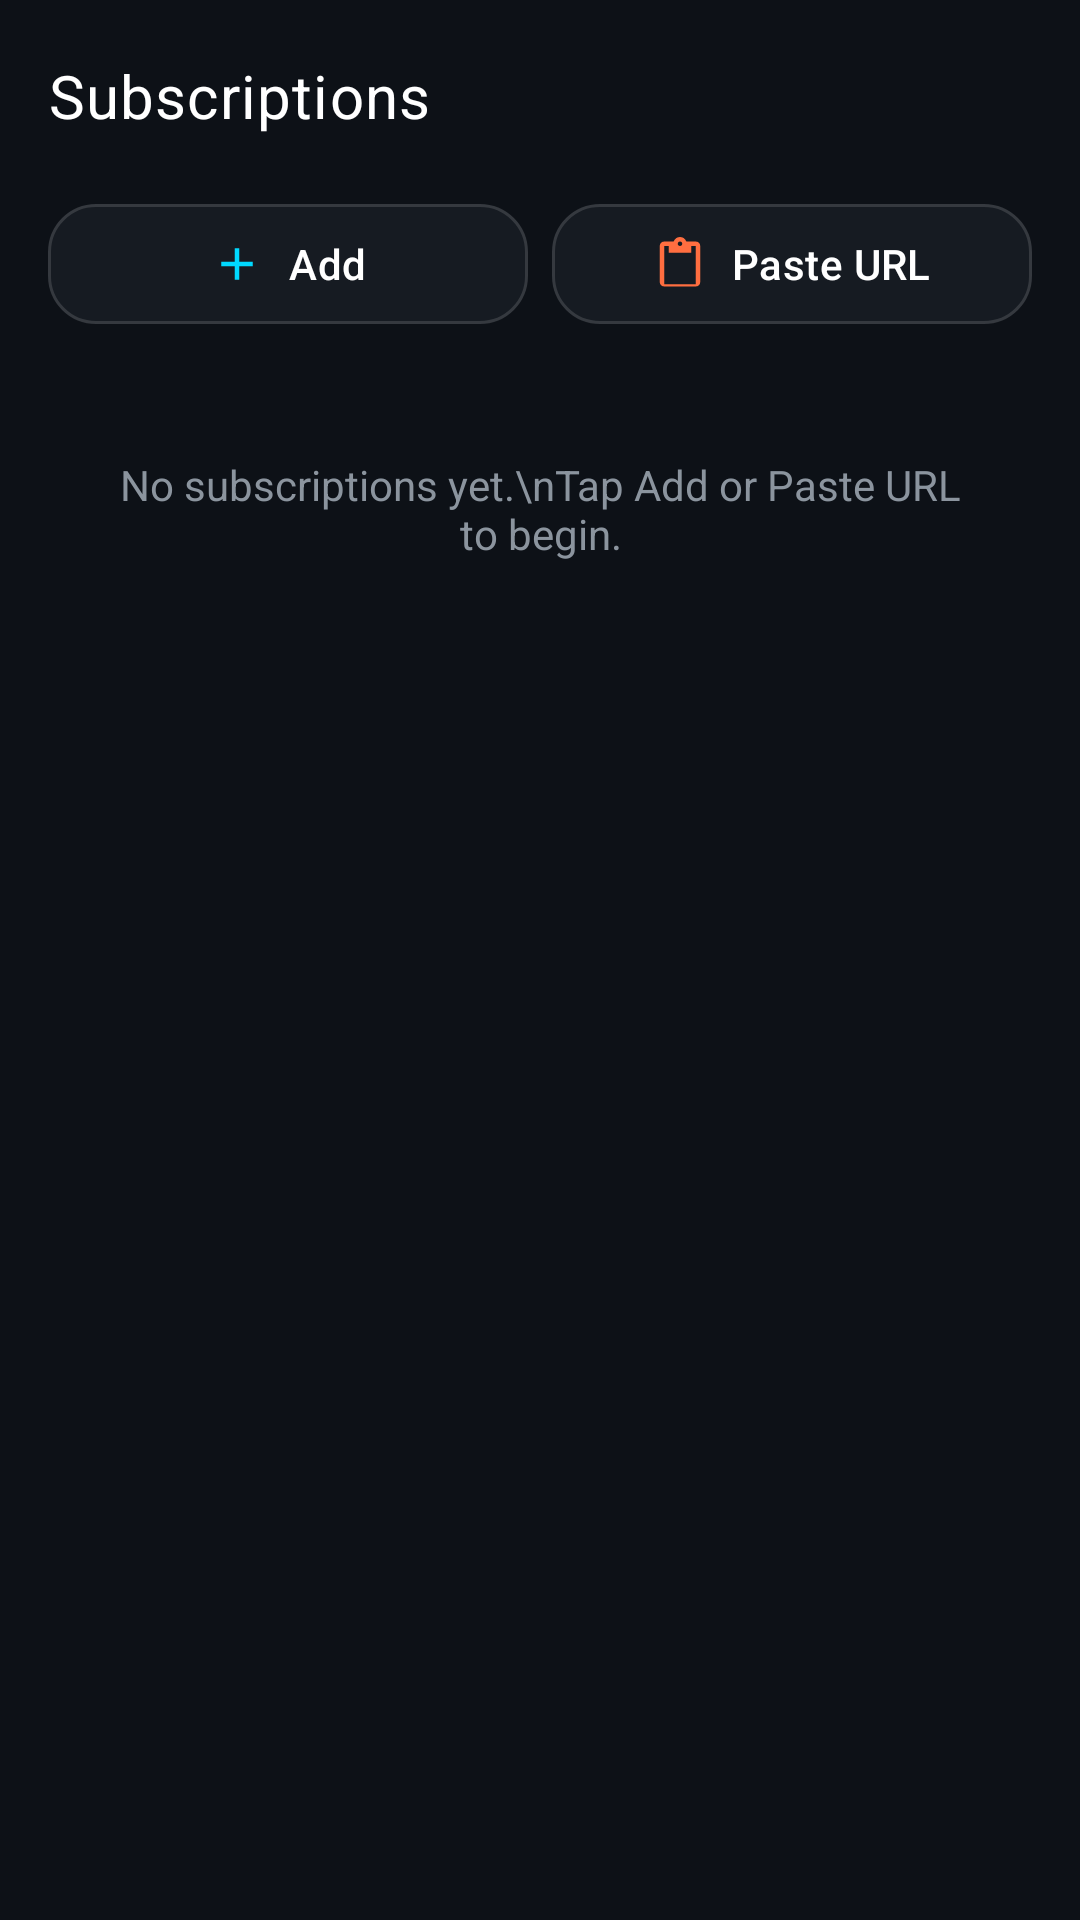

Android layout source for this screen:
<!-- AndroidManifest.xml: activity theme Theme.NeoVPN -->
<!-- res/layout/activity_subscription.xml -->
<?xml version="1.0" encoding="utf-8"?>
<LinearLayout xmlns:android="http://schemas.android.com/apk/res/android"
    xmlns:app="http://schemas.android.com/apk/res-auto"
    android:layout_width="match_parent"
    android:layout_height="match_parent"
    android:orientation="vertical"
    android:background="@color/bg_dark">

    <com.google.android.material.appbar.MaterialToolbar
        android:id="@+id/toolbar"
        android:layout_width="match_parent"
        android:layout_height="?attr/actionBarSize"
        android:background="@color/bg_dark"
        app:navigationIcon="@drawable/ic_back"
        app:title="Subscriptions"
        app:titleTextAppearance="@style/TextAppearance.NeoVPN.Toolbar"
        app:titleTextColor="@color/text_primary" />

    <LinearLayout
        android:layout_width="match_parent"
        android:layout_height="wrap_content"
        android:orientation="horizontal"
        android:paddingHorizontal="16dp"
        android:layout_marginBottom="8dp">

        <com.google.android.material.button.MaterialButton
            android:id="@+id/btn_add_sub"
            style="@style/Widget.NeoVPN.ActionButton"
            android:layout_width="0dp"
            android:layout_height="48dp"
            android:layout_weight="1"
            android:layout_marginEnd="8dp"
            android:text="Add"
            app:icon="@drawable/ic_add"
            app:iconTint="@color/accent" />

        <com.google.android.material.button.MaterialButton
            android:id="@+id/btn_paste_sub"
            style="@style/Widget.NeoVPN.ActionButton"
            android:layout_width="0dp"
            android:layout_height="48dp"
            android:layout_weight="1"
            android:text="Paste URL"
            app:icon="@drawable/ic_paste"
            app:iconTint="@color/protocol_trojan" />

    </LinearLayout>

    <TextView
        android:id="@+id/tv_no_subs"
        android:layout_width="match_parent"
        android:layout_height="wrap_content"
        android:text="No subscriptions yet.\nTap Add or Paste URL to begin."
        android:textColor="@color/text_secondary"
        android:textSize="14sp"
        android:gravity="center"
        android:padding="32dp"
        android:visibility="visible" />

    <androidx.recyclerview.widget.RecyclerView
        android:id="@+id/rv_subscriptions"
        android:layout_width="match_parent"
        android:layout_height="0dp"
        android:layout_weight="1"
        android:paddingHorizontal="16dp"
        android:paddingBottom="16dp"
        android:clipToPadding="false"
        android:visibility="gone" />

</LinearLayout>
<!-- resources referenced by this layout -->
<resources>
  <color name="accent">#00D9FF</color>
  <color name="bg_dark">#0D1117</color>
  <color name="protocol_trojan">#FF6E40</color>
  <color name="text_primary">#FFFFFF</color>
  <color name="text_secondary">#8B949E</color>
  <!-- drawable ic_add (drawable) -->
  <?xml version="1.0" encoding="utf-8"?>
  <vector xmlns:android="http://schemas.android.com/apk/res/android"
      android:width="24dp"
      android:height="24dp"
      android:viewportWidth="24"
      android:viewportHeight="24"
      android:tint="@color/accent">
      <path
          android:fillColor="@android:color/white"
          android:pathData="M19,13h-6v6h-2v-6H5v-2h6V5h2v6h6v2z" />
  </vector>
  <!-- drawable ic_paste (drawable) -->
  <?xml version="1.0" encoding="utf-8"?>
  <vector xmlns:android="http://schemas.android.com/apk/res/android"
      android:width="24dp"
      android:height="24dp"
      android:viewportWidth="24"
      android:viewportHeight="24"
      android:tint="@color/protocol_trojan">
      <path
          android:fillColor="@android:color/white"
          android:pathData="M19,2h-4.18C14.4,0.84 13.3,0 12,0c-1.3,0 -2.4,0.84 -2.82,2H5c-1.1,0 -2,0.9 -2,2v16c0,1.1 0.9,2 2,2h14c1.1,0 2,-0.9 2,-2V4c0,-1.1 -0.9,-2 -2,-2zM12,2c0.55,0 1,0.45 1,1s-0.45,1 -1,1 -1,-0.45 -1,-1 0.45,-1 1,-1zM14,21H5V4h2v3h10V4h2v17z" />
  </vector>
  <style name="TextAppearance.NeoVPN.Toolbar" parent="TextAppearance.Material3.TitleLarge">
          <item name="android:textSize">20sp</item>
          <item name="android:letterSpacing">0.02</item>
          <item name="android:fontFamily">sans-serif-medium</item>
      </style>
  <style name="Widget.NeoVPN.ActionButton" parent="Widget.Material3.Button.TonalButton">
          <item name="android:textColor">@color/text_primary</item>
          <item name="android:textAllCaps">false</item>
          <item name="android:letterSpacing">0.01</item>
          <item name="backgroundTint">@color/bg_card</item>
          <item name="cornerRadius">16dp</item>
          <item name="rippleColor">@color/accent_24</item>
          <item name="strokeColor">@color/glass_stroke</item>
          <item name="strokeWidth">1dp</item>
          <item name="iconPadding">8dp</item>
          <item name="iconGravity">textStart</item>
      </style>
  <style name="Theme.NeoVPN" parent="Theme.Material3.Dark.NoActionBar">
          <item name="colorPrimary">@color/primary</item>
          <item name="colorPrimaryDark">@color/primary_dark</item>
          <item name="colorAccent">@color/accent</item>
          <item name="android:statusBarColor">@color/bg_dark</item>
          <item name="android:navigationBarColor">@color/bg_dark</item>
          <item name="android:windowBackground">@color/bg_dark</item>
          <item name="colorSurface">@color/colorSurface</item>
          <item name="colorOnSurface">@color/colorOnSurface</item>
          <item name="colorSurfaceVariant">@color/colorSurfaceVariant</item>
      </style>
  <color name="bg_card">#161B22</color>
  <color name="accent_24">#3D00D9FF</color>
  <color name="glass_stroke">#22FFFFFF</color>
  <color name="primary">#6C63FF</color>
  <color name="primary_dark">#5A52D5</color>
  <color name="colorSurface">#0D1117</color>
  <color name="colorOnSurface">#FFFFFF</color>
  <color name="colorSurfaceVariant">#161B22</color>
</resources>
